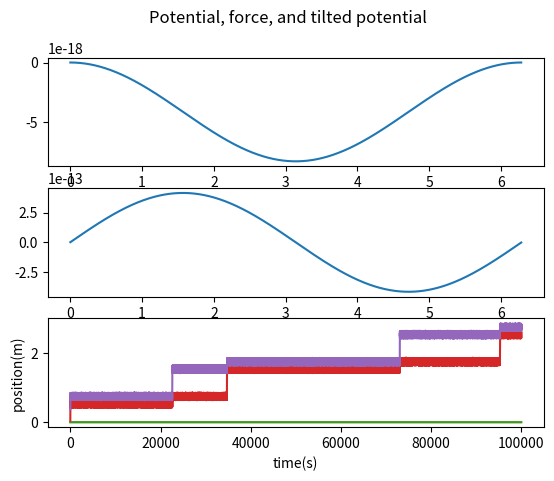

Source code (Python):
# -*- coding: utf-8 -*-
"""
Created on Mon Jul  4 14:22:25 2022

[redacted]
"""

# -*- coding: utf-8 -*-
"""
Spyder Editor

This is a temporary script file.
In this program, we are going to look at how to calculate the 
relationship between "stuck time" and the "potential depth" in a 
non-equilibrium situation. Here, a 2 micrometer sized particle is stuck in a 
circular trap of radius ~8um. On this trap, there is a tangential drive force 
and a cosine potential of depth of the order kbT created by an optical tweezer 
and inside water medium. The drive force is of the order of ~1 pN. 
"""
import sys
import numpy as np
import matplotlib.pyplot as plt
import matplotlib as mpl
# plt.style.use('ggplot')
# import sympy as sp
import math
import time
#%%
nums=int(1e5) # Simulation steps
dt =1     # Delta t of the simulation (Could be variable)
nump=2       # number of particles
F0 = 300e-15# Drive force
T=300         #T #Kelvin is 25degreeCelsius
eta=8.9e-4    #eta  #kg m^{-1}s^{-1} Dynamic Viscosity of water
pi=np.pi;    
a=2e-6        # Micrometers Size of particle
r=10e-6        #Radius of the outer circle
periodR = 2*pi*r;
k_b=1.38e-23
zeta=3*6*pi*eta*a  #A factor 3 is needed to account for the plate interaction
m=4.0*pi/3*a**3*1100 #density of polystyrene is 1100kg/m^3
kBT = k_b*T;
#%
#We calculate V_p as, the time it takes to cover a circle of radius 30 um in 1 second
V_p=20-6; #micrometers per second
# Initial Conditions: Potential well

rMat= np.linspace(0.0,periodR,1000);
thetaMat = np.linspace(0.0,2*pi,1000)
#Potential Function
Ufunc_ = 1000*k_b*T*np.cos(thetaMat) 
Ufunc_ = Ufunc_- max(Ufunc_)
Uforce_ = -np.diff(Ufunc_)/np.diff(rMat)


fig, axs = plt.subplots(3)
fig.suptitle('Potential, force, and tilted potential')
axs[0].plot(rMat,Ufunc_)

rMat_ = np.linspace(0.0,periodR,999)
axs[1].plot(rMat_,Uforce_)

from scipy.interpolate import interp1d

Ufunc = interp1d(rMat,Ufunc_)
Uforce = interp1d(rMat_,Uforce_)

axs[2].plot(rMat/periodR*2*pi,Ufunc_-F0*rMat)
# We calculate deltaU and the minima position
#%% Calculation
dim  = 1   # system dimension (x,y,z)
std  =  np.sqrt(2*kBT*zeta*dt) # calculate std for \Delta W
# np.random.seed(7) # initialize random number generator with a seed=0
R = np.zeros([nump,dim]) # array for starting & current positions    
R[1][0]=periodR*0.25;

#for i in range(nump):
#    R[i,0] = 3.72e-5; #i/nump*periodR

W = np.zeros([nump,dim]) # array to store current random forcces
F = np.zeros([nump,dim]) # array to store external force
Rs = np.zeros([nums,nump,dim]) # array to store positions at all steps
#Ws = np.zeros([nums,nump,dim]) # array to store random forces at all steps
#Fs = np.zeros([nums,nump,dim]) # array to store external forces at all steps

timeMat  = np.zeros([nums]) # an array to store time at all steps
#%%
for i in range(nums): # repeat the following operations from i=0 to nums-1
    W = std*np.random.randn(nump,dim) # generate an array of random forces
    if (R.any()>periodR or R.any()<0):
        pR = periodR*1e20;
        R__=((R*1e20)%pR)
        R_=R__/1e20;
        F = Uforce(R_) +F0#*np.ones([1,nump])
    else:
        F = Uforce(R) +F0#*np.ones([1,nump])
        
        
        
    F_Collision=np.zeros([nump,dim])
    if(abs(R[1][0]%periodR-R[0][0]%periodR)<1.05*a):

        if(R[0][0]%periodR>R[1][0]%periodR):
            F_Collision[0][0]=+4*F0
            F_Collision[1][0]=-4*F0
        else:
            F_Collision[0][0]=-4*F0
            F_Collision[1][0]=+4*F0
                
        
    # if math.isnan(F):
    #     F=F0*np.ones([1,nump])
    R = R + F*dt/zeta +W/zeta + F_Collision/zeta # update R & V 

    Rs[i,:,:]=R # accumulate particle positions at each step in an array Rs
    #Ws[i,:,:]=W # accumulate random forces at each step in an array Ws
    #Fs[i,:,:]=F # accumulate all external forces at each step in array Fs
    timeMat[i]=i*dt # store time in each step in an array time
    if(i%100000==0):
        print(f'simulation is {i/nums*100} percent complete.') 

#%% plot
for i in range(nump):
    plt.plot(dt*np.linspace(0,nums-1,nums),Rs[:,i,:]%periodR)
    plt.xlabel('time(s)')
    plt.ylabel('position(m)')
#%% plot
for i in range(nump):
    plt.plot(dt*np.linspace(0,nums-1,nums),Rs[:,i,:]/periodR)
    plt.xlabel('time(s)')
    plt.ylabel('position(m)')
